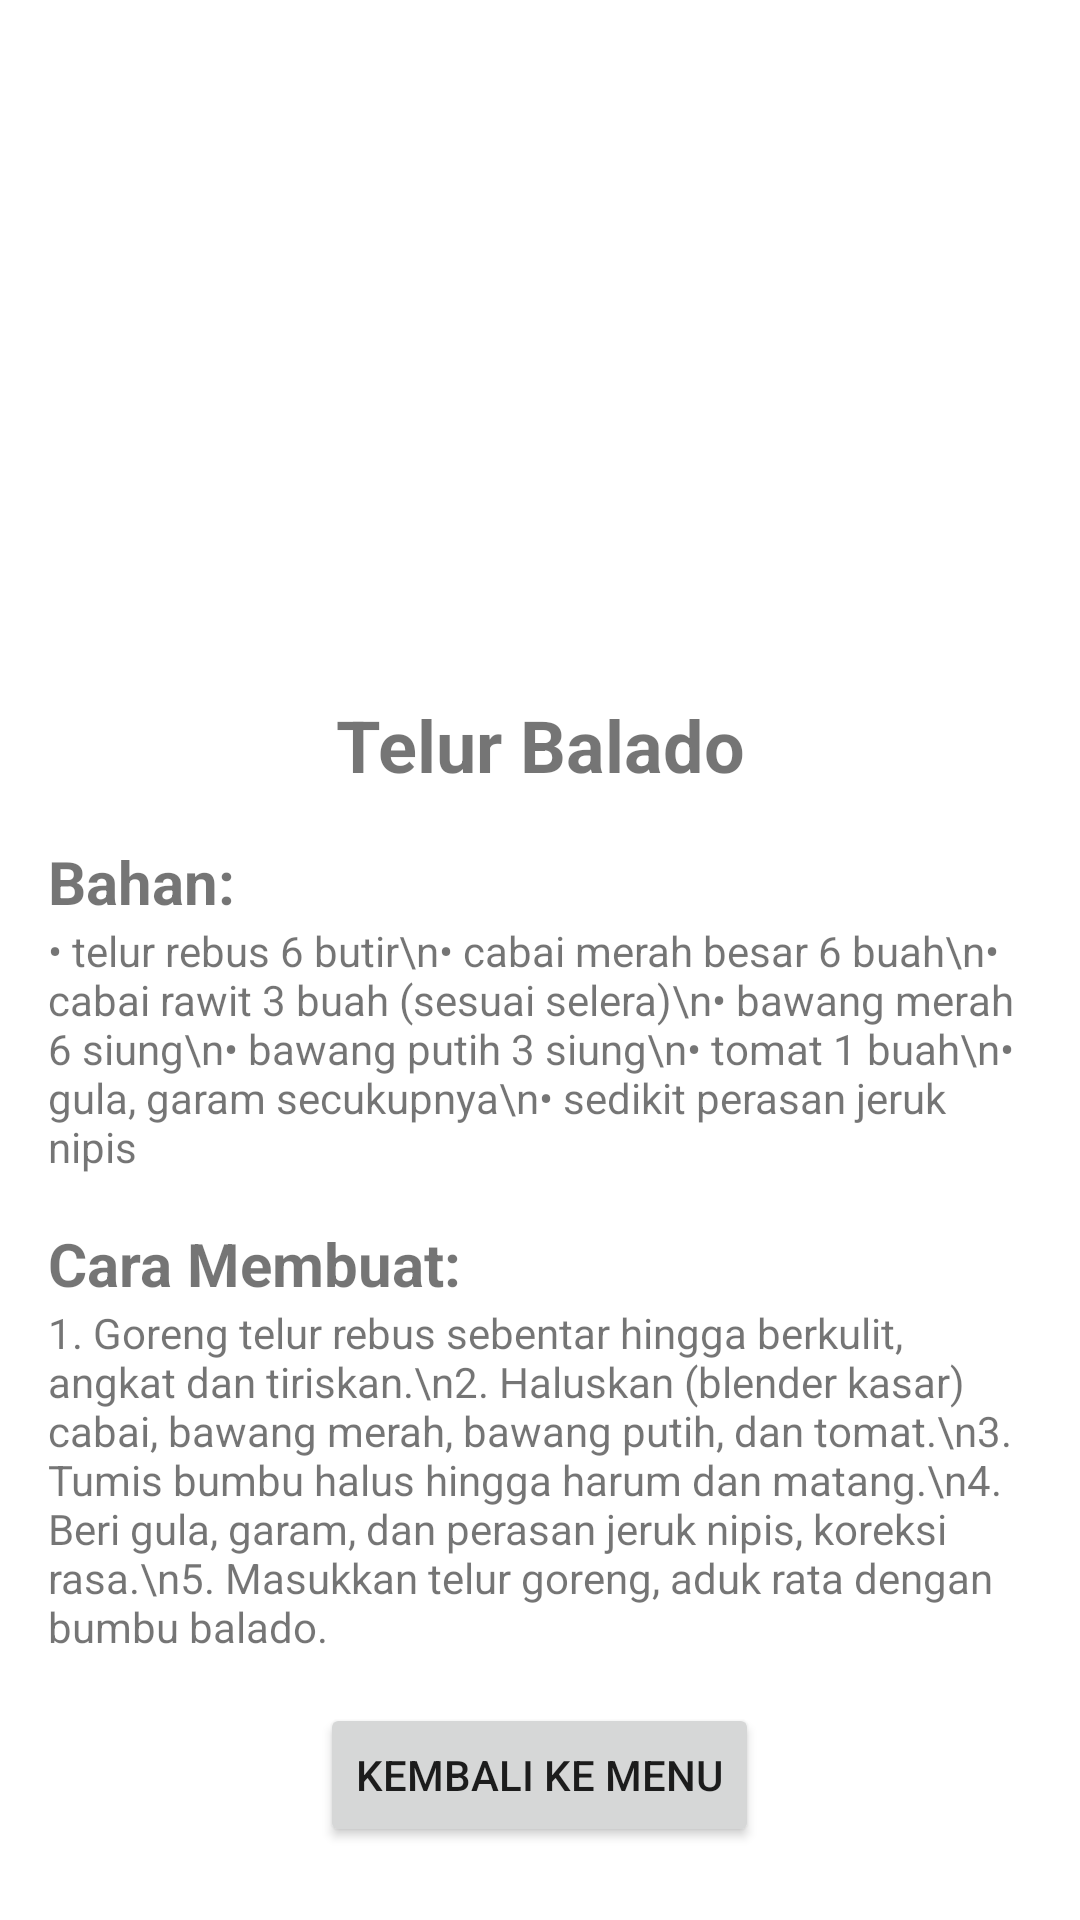

Here is an Android app screen rendered from its layout file. Give the layout XML and the strings, colors and styles it references.
<!-- AndroidManifest.xml: application theme Theme.ResepMakanan -->
<!-- res/layout/activity_telur_balado.xml -->
<?xml version="1.0" encoding="utf-8"?>
<ScrollView xmlns:android="http://schemas.android.com/apk/res/android"
    xmlns:tools="http://schemas.android.com/tools"
    android:layout_width="match_parent"
    android:layout_height="match_parent"
    tools:context=".TelurBaladoActivity">

    <LinearLayout
        android:layout_width="match_parent"
        android:layout_height="wrap_content"
        android:orientation="vertical"
        android:padding="16dp">

        <ImageView
            android:layout_width="match_parent"
            android:layout_height="200dp"
            android:src="@drawable/telur_balado"
            android:scaleType="centerCrop" />

        <TextView
            android:layout_width="match_parent"
            android:layout_height="wrap_content"
            android:text="Telur Balado"
            android:textSize="24sp"
            android:textStyle="bold"
            android:gravity="center"
            android:layout_marginTop="16dp"/>

        <TextView
            android:layout_width="match_parent"
            android:layout_height="wrap_content"
            android:text="Bahan:"
            android:textSize="20sp"
            android:textStyle="bold"
            android:layout_marginTop="16dp"/>

        <TextView
            android:layout_width="match_parent"
            android:layout_height="wrap_content"
            android:text="• telur rebus 6 butir\n• cabai merah besar 6 buah\n• cabai rawit 3 buah (sesuai selera)\n• bawang merah 6 siung\n• bawang putih 3 siung\n• tomat 1 buah\n• gula, garam secukupnya\n• sedikit perasan jeruk nipis" />

        <TextView
            android:layout_width="match_parent"
            android:layout_height="wrap_content"
            android:text="Cara Membuat:"
            android:textSize="20sp"
            android:textStyle="bold"
            android:layout_marginTop="16dp"/>

        <TextView
            android:layout_width="match_parent"
            android:layout_height="wrap_content"
            android:text="1. Goreng telur rebus sebentar hingga berkulit, angkat dan tiriskan.\n2. Haluskan (blender kasar) cabai, bawang merah, bawang putih, dan tomat.\n3. Tumis bumbu halus hingga harum dan matang.\n4. Beri gula, garam, dan perasan jeruk nipis, koreksi rasa.\n5. Masukkan telur goreng, aduk rata dengan bumbu balado." />

        <Button
            android:id="@+id/btn_back_to_menu"
            android:layout_width="wrap_content"
            android:layout_height="wrap_content"
            android:layout_gravity="center_horizontal"
            android:layout_marginTop="16dp"
            android:text="Kembali ke Menu" />

    </LinearLayout>
</ScrollView>
<!-- resources referenced by this layout -->
<resources>
  <style name="Theme.ResepMakanan" parent="Base.Theme.ResepMakanan" />
  <style name="Base.Theme.ResepMakanan" parent="Theme.MaterialComponents.DayNight.NoActionBar">
          
          <item name="colorPrimary">@color/colorPrimary</item>
          <item name="colorPrimaryVariant">@color/colorPrimaryVariant</item>
          <item name="colorOnPrimary">@color/colorOnPrimary</item>
          
          <item name="colorSecondary">@color/colorSecondary</item>
          <item name="colorOnSecondary">@color/black</item>
          
          <item name="android:statusBarColor">?attr/colorPrimaryVariant</item>
          
      </style>
  <color name="colorPrimary">#2E7D32</color>
  <color name="colorPrimaryVariant">#1B5E20</color>
  <color name="colorOnPrimary">#FFFFFF</color>
  <color name="colorSecondary">#388E3C</color>
  <color name="black">#FF000000</color>
</resources>
